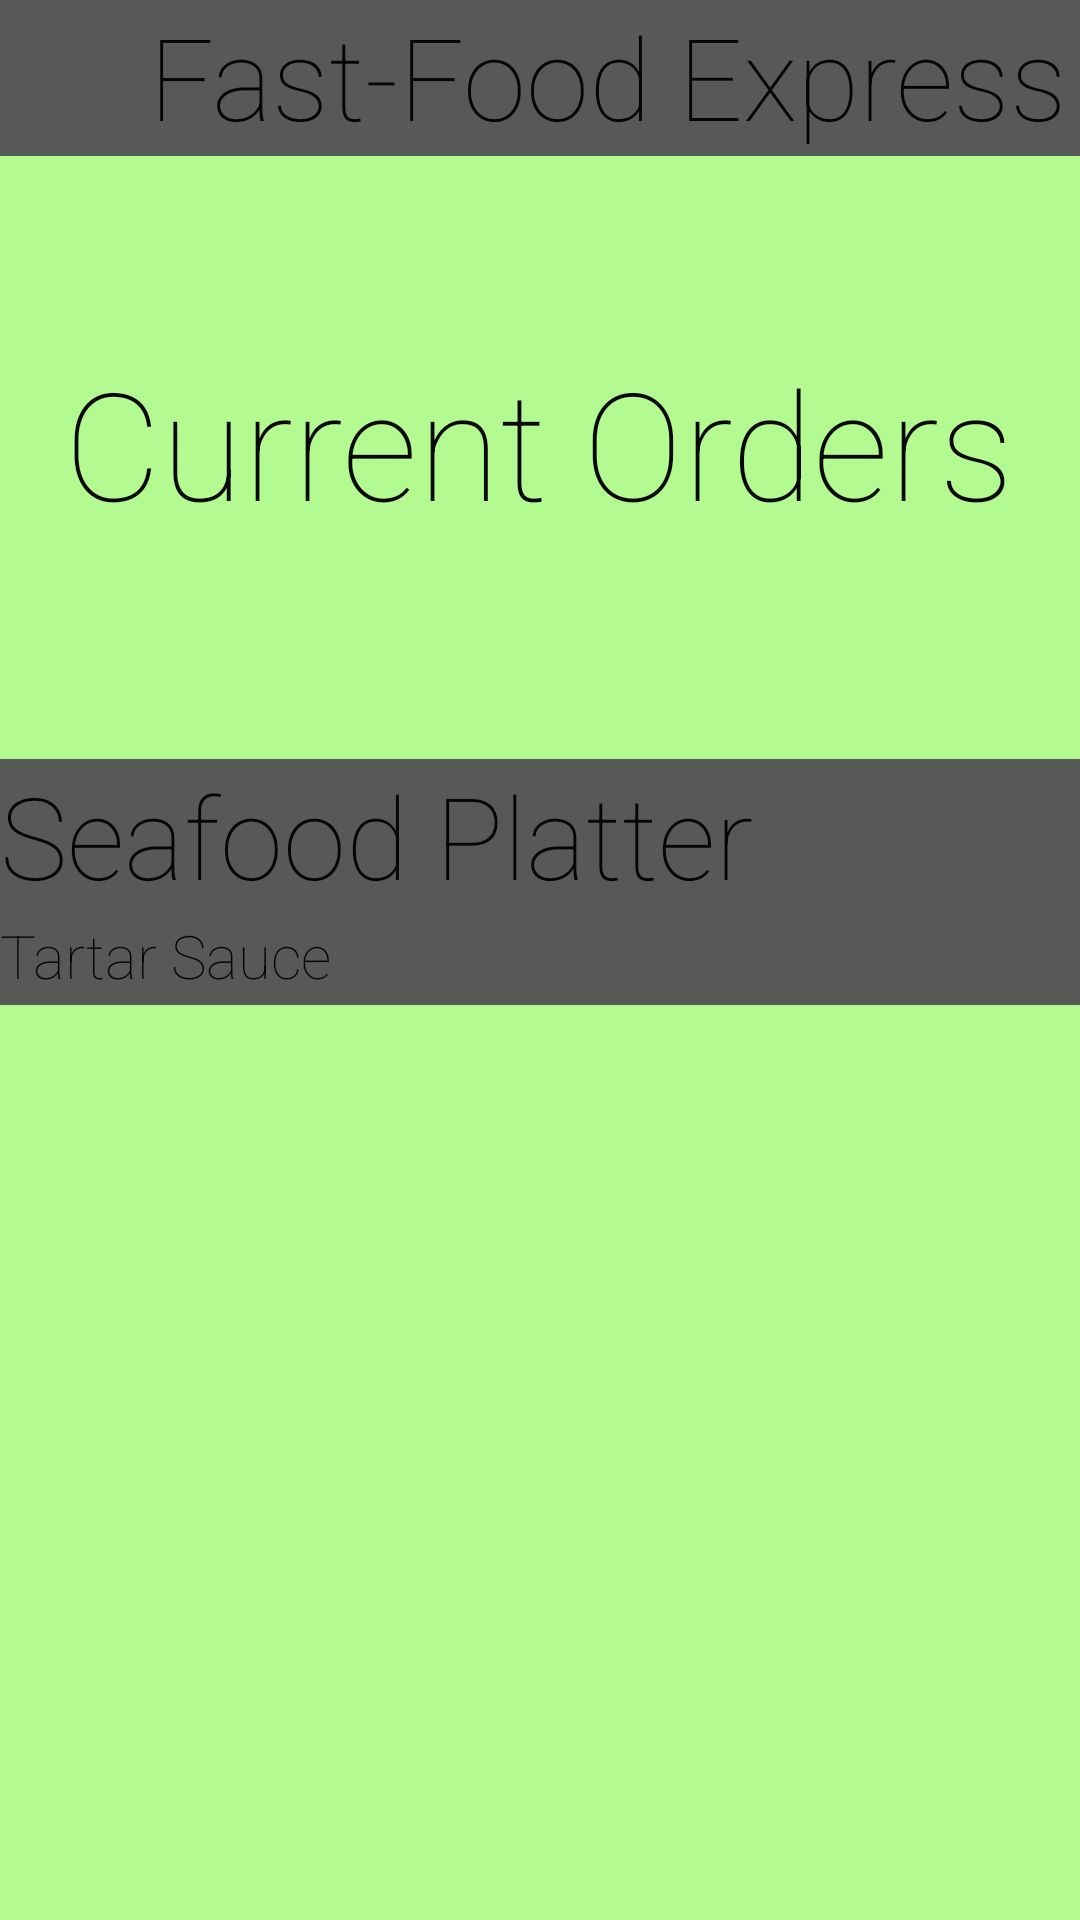

Produce the Android XML layout that renders to this screen, including the resource entries it uses.
<!-- AndroidManifest.xml: application theme AppTheme -->
<!-- res/layout/fragment_currentorders.xml -->
<?xml version="1.0" encoding="utf-8"?>
<ScrollView
    xmlns:android="http://schemas.android.com/apk/res/android"
    android:layout_width="fill_parent"
    android:layout_height="fill_parent"
    android:fillViewport="true">


    //Background
    <RelativeLayout
        android:id="@+id/container"
        android:layout_width="fill_parent"
        android:layout_height="wrap_content"
        android:background="#806efc2b"
        android:textAlignment="center">


        //Text to create banner
        <TextView
            android:fontFamily="sans-serif-thin"
            android:layout_width="wrap_content"
            android:layout_height="wrap_content"
            android:text="     Fast-Food Express"
            android:id="@+id/bannerText"
            android:layout_alignParentTop="true"
            android:textSize="38dp"
            android:textIsSelectable="false"
            android:background="#ff575957"
            android:layout_alignParentEnd="true"
            android:minHeight="52dp"
            android:minWidth="300dp"
            android:layout_alignParentStart="true"
            android:textAlignment="center"
            android:textColor="#fa040304" />

        //Background image to create banner
        <ImageView
            android:layout_width="wrap_content"
            android:layout_height="wrap_content"
            android:id="@+id/bannerbg"
            android:layout_below="@+id/bannerText"
            android:layout_marginEnd="56dp"
            android:layout_marginTop="62dp" />

        //Screen Title text
        <TextView
            android:fontFamily="sans-serif-thin"
            android:layout_width="wrap_content"
            android:layout_height="wrap_content"
            android:text="Current Orders"
            android:id="@+id/bigcurrentorders"
            android:textSize="50dp"
            android:textIsSelectable="false"
            android:textAlignment="center"
            android:textColor="#fa040304"
            android:layout_alignTop="@+id/bannerbg"
            android:layout_centerHorizontal="true" />

        //Text to view order1
        <TextView
            android:fontFamily="sans-serif-thin"
            android:layout_width="wrap_content"
            android:layout_height="wrap_content"
            android:text="Seafood Platter"
            android:id="@+id/item1"
            android:textSize="38dp"
            android:textIsSelectable="false"
            android:background="#ff575957"
            android:minHeight="52dp"
            android:minWidth="300dp"
            android:gravity="left"
            android:textColor="#fa040304"
            android:checked="true"
            android:layout_above="@+id/details1"
            android:layout_alignParentStart="true"
            android:layout_alignParentEnd="true" />


        //Text to view food customization
        <TextView
            android:fontFamily="sans-serif-thin"
            android:layout_width="wrap_content"
            android:layout_height="wrap_content"
            android:textAppearance="?android:attr/textAppearanceSmall"
            android:text="Tartar Sauce"
            android:id="@+id/details1"
            android:textSize="20dp"
            android:textIsSelectable="false"
            android:background="#ff575957"
            android:minHeight="30dp"
            android:minWidth="50dp"
            android:gravity="left"
            android:textColor="#fa040304"
            android:checked="true"
            android:layout_centerVertical="true"
            android:layout_alignParentStart="true"
            android:layout_alignParentEnd="true" />





    </RelativeLayout>
</ScrollView>
<!-- resources referenced by this layout -->
<resources>
  <style name="AppTheme" parent="Base.Theme.AppCompat.Light.DarkActionBar">
          
      </style>
</resources>
